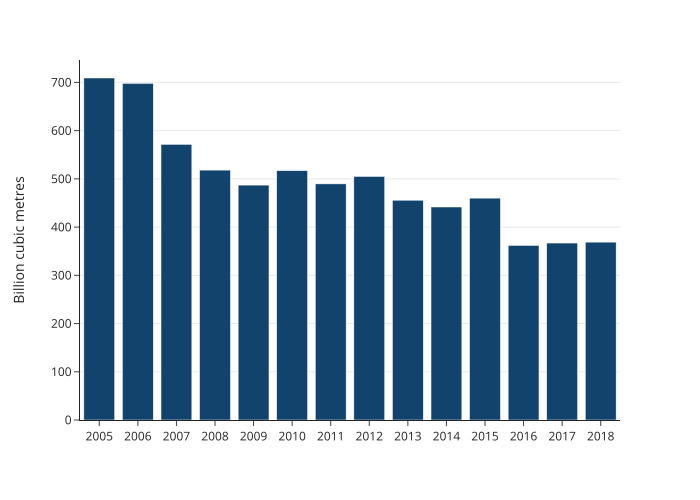

The table this chart was drawn from, first rows:
year, value
2005, 709157194356
2006, 697968179641
2007, 571581066370
2008, 518190287535
2009, 487083490239
2010, 516972610779
2011, 489605484715
2012, 505040552650
2013, 455741311700
2014, 441685510257
2015, 460079363662
2016, 361913299924
2017, 366939946464
2018, 368833329279
